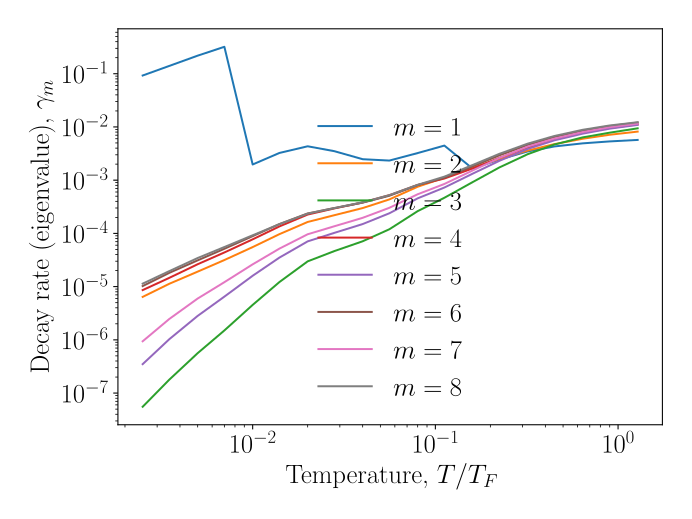

The file beside this chart, header and first rows:
T, T_requested, gamma_0, gamma_1, gamma_2, gamma_3, gamma_4, gamma_5, gamma_6, gamma_7, gamma_8
0.0025, 0.0025, 0.0000000000e+00, 9.2525777971e-02, 6.4149633181e-06, 5.5345253813e-08, 8.6101627611e-06, 3.4962641987e-07, 1.0243496097e-05, 9.3997979542e-07, 1.1378840680e-05
0.0035, 0.0035, 0.0000000000e+00, , 1.1330311927e-05, 1.7932303003e-07, 1.4637034420e-05, 1.0314775620e-06, 1.8182178220e-05, 2.4747909383e-06, 1.9598366079e-05
0.005, 0.005, 0.0000000000e+00, 2.1845692465e-01, 1.9132509364e-05, 5.6285549782e-07, 2.6354559692e-05, 2.8199995995e-06, 3.1185537657e-05, 5.9738725937e-06, 3.4472815584e-05
0.007, 0.007, 0.0000000000e+00, 3.2035953625e-01, 3.1594357041e-05, 1.5019428066e-06, 4.3827955433e-05, 6.4874314699e-06, 5.1412109577e-05, 1.2123422257e-05, 5.5455477811e-05
0.01, 0.01, 0.0000000000e+00, 1.9708091587e-03, 5.5321212334e-05, 4.5358217289e-06, 7.7352991015e-05, 1.6001417337e-05, 8.8798800408e-05, 2.6227355208e-05, 9.2195761988e-05
0.014, 0.014, 0.0000000000e+00, 3.2439181829e-03, 9.6683078610e-05, 1.2164855391e-05, 1.3510111190e-04, 3.5056216622e-05, 1.4967236798e-04, 5.1726777032e-05, 1.4889201447e-04
0.02, 0.02, 0.0000000000e+00, 4.3306939880e-03, 1.6400252142e-04, 2.9841633932e-05, 2.2598766002e-04, 7.0835198092e-05, 2.3700952481e-04, 9.6349037877e-05, 2.3490218679e-04
0.028, 0.028, 0.0000000000e+00, 3.5037528460e-03, 2.1975135545e-04, 4.6543169446e-05, 2.9474954681e-04, 1.0236040247e-04, 2.9908450625e-04, 1.3620250059e-04, 2.9949509378e-04
0.04, 0.04, 0.0000000000e+00, 2.4762767778e-03, 2.9913210272e-04, 7.1111419921e-05, 3.8142194718e-04, 1.4980934283e-04, 3.7870108624e-04, 1.9619036943e-04, 3.8396452943e-04
0.056, 0.056, 0.0000000000e+00, 2.3341525755e-03, 4.3510620082e-04, 1.1961701985e-04, 5.2236144685e-04, 2.3874385584e-04, 5.0973392449e-04, 3.0277449929e-04, 5.2337339068e-04
0.08, 0.08, 0.0000000000e+00, 3.2298057296e-03, 7.5273459387e-04, 2.6180286674e-04, 8.1250412843e-04, 4.5552907195e-04, 8.0704608704e-04, 5.4336155453e-04, 8.1789604899e-04
0.112, 0.112, 0.0000000000e+00, 4.4631366614e-03, 1.1124312315e-03, 4.6686693295e-04, 1.0734798161e-03, 7.2699242717e-04, 1.1123314772e-03, 8.4880480748e-04, 1.1643781620e-03
0.16, 0.16, 0.0000000000e+00, 1.6446675125e-03, 1.7054344253e-03, 9.2008016962e-04, 1.6647264504e-03, 1.3255571883e-03, 1.8151397108e-03, 1.5224125008e-03, 1.9298791557e-03
0.224, 0.224, 0.0000000000e+00, 2.4447114370e-03, 2.5157441813e-03, 1.7340341305e-03, 2.6246829309e-03, 2.3089348873e-03, 2.9287140534e-03, 2.6125141567e-03, 3.1240641664e-03
0.32, 0.32, 0.0000000000e+00, 3.4647216452e-03, 3.6011347126e-03, 3.0763369631e-03, 4.1093757177e-03, 3.8576827293e-03, 4.5900582836e-03, 4.2782845899e-03, 4.8517489148e-03
0.448, 0.448, 0.0000000000e+00, 4.2990913270e-03, 4.7556018908e-03, 4.6736291965e-03, 5.8252060041e-03, 5.6051225398e-03, 6.4566067314e-03, 6.0422090152e-03, 6.7634087318e-03
0.64, 0.64, 0.0000000000e+00, 4.9146715734e-03, 6.0009107378e-03, 6.3652310404e-03, 7.7649521167e-03, 7.4821655165e-03, 8.5114413600e-03, 8.0015832826e-03, 8.8357052006e-03
0.896, 0.896, 0.0000000000e+00, 5.3423822700e-03, 7.1216491217e-03, 7.7847164235e-03, 9.5267809590e-03, 9.2620262855e-03, 1.0354833018e-02, 9.8772833630e-03, 1.0631636316e-02
1.28, 1.28, 0.0000000000e+00, 5.7017317616e-03, 8.1767570884e-03, 9.4184724853e-03, 1.1169937630e-02, 1.0938336386e-02, 1.2069544361e-02, 1.1528147115e-02, 1.2262419339e-02
